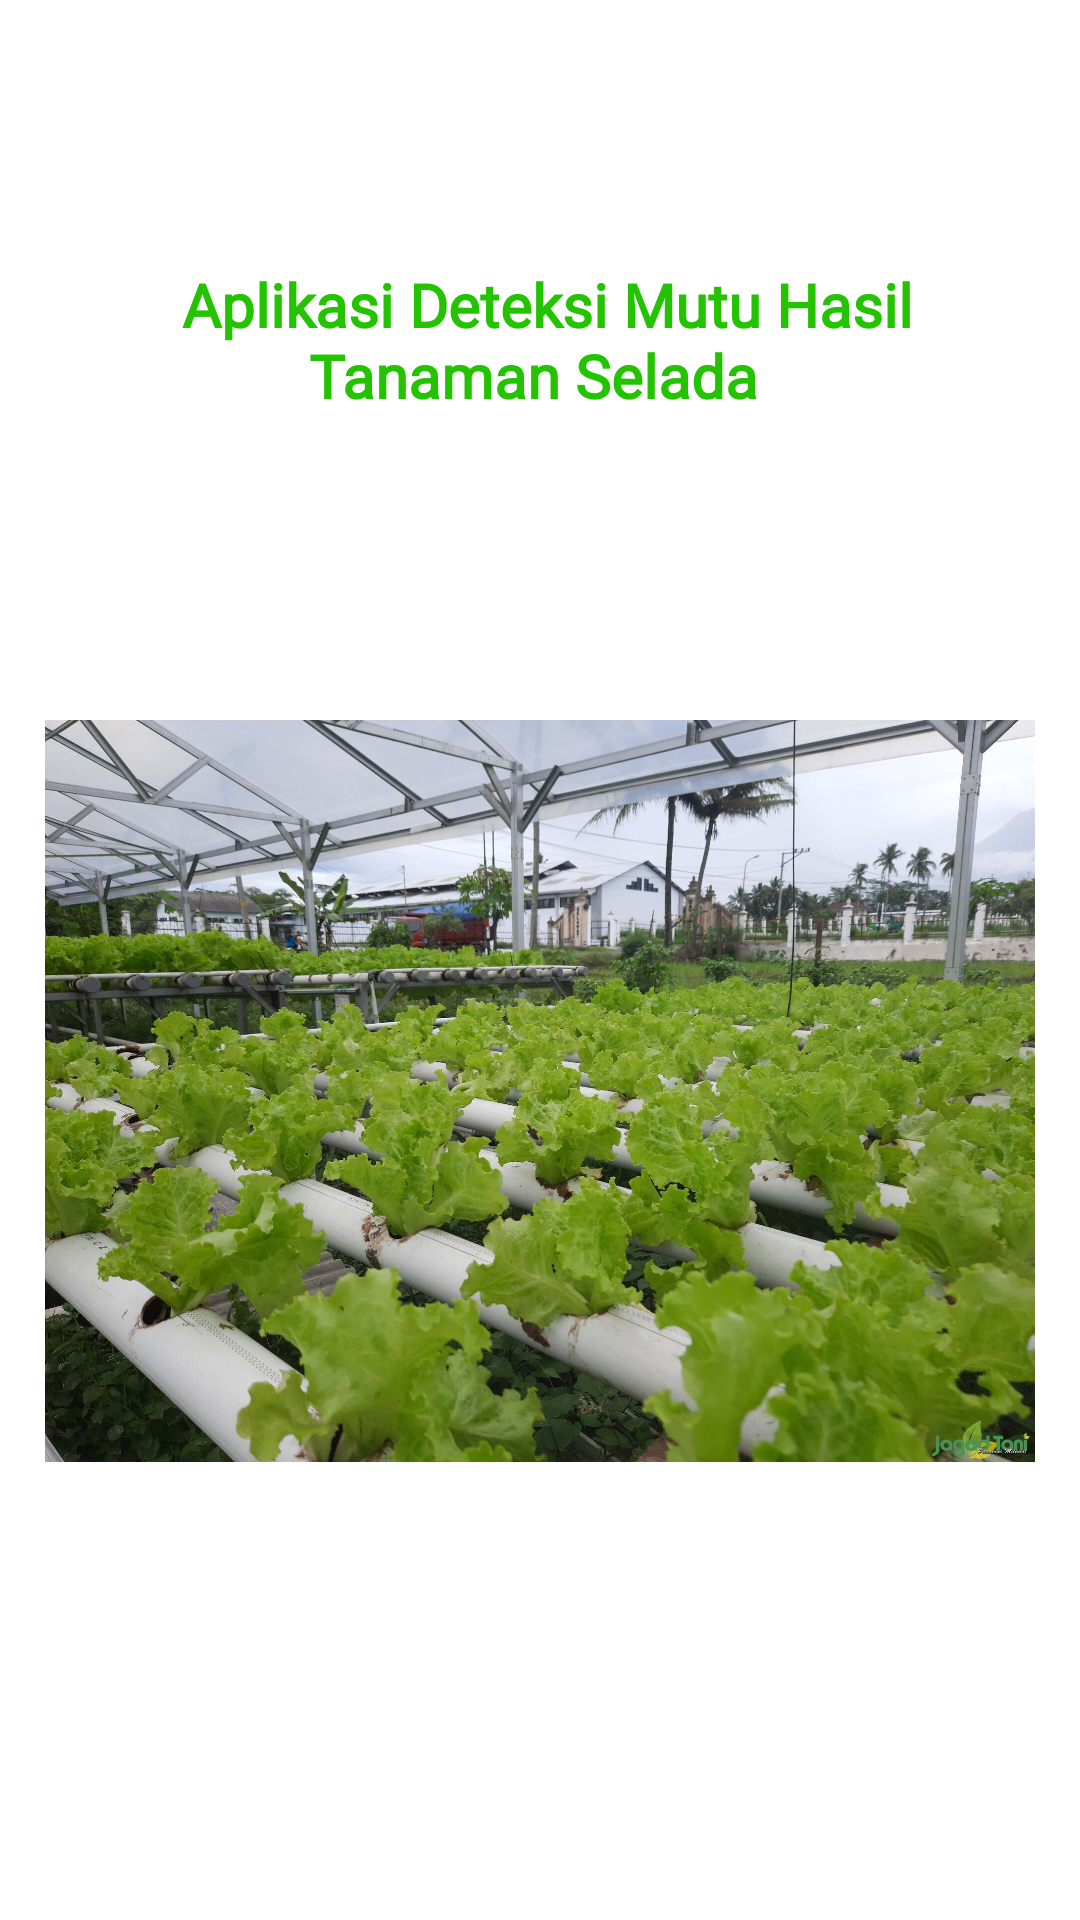

Produce the Android XML layout that renders to this screen, including the resource entries it uses.
<!-- AndroidManifest.xml: application theme Theme.DeteksiSelada -->
<!-- res/layout/activity_splashscreen.xml -->
<?xml version="1.0" encoding="utf-8"?>
<RelativeLayout xmlns:android="http://schemas.android.com/apk/res/android"
    xmlns:app="http://schemas.android.com/apk/res-auto"
    xmlns:tools="http://schemas.android.com/tools"
    android:layout_width="match_parent"
    android:layout_height="match_parent"
    tools:context=".splashscreen">

    <ImageView
        android:id="@+id/imageView2"
        android:layout_width="370dp"
        android:layout_height="370dp"
        android:layout_below="@+id/textView"
        android:layout_alignParentStart="true"
        android:layout_alignParentEnd="true"
        android:layout_marginStart="15dp"
        android:layout_marginTop="40dp"
        android:layout_marginEnd="15dp"
        app:srcCompat="@drawable/gambar" />

    <TextView
        android:id="@+id/textView"
        android:layout_width="wrap_content"
        android:layout_height="wrap_content"
        android:layout_marginTop="88dp"
        android:fontFamily="@font/archivo_black"
        android:gravity="center"
        android:paddingLeft="35dp"
        android:paddingRight="35dp"
        android:text=" Aplikasi Deteksi Mutu Hasil Tanaman Selada "
        android:textSize="20sp"
        android:textStyle="bold"
        android:textColor="#24C300" />
</RelativeLayout>
<!-- resources referenced by this layout -->
<resources>
  <!-- drawable gambar: jpg bitmap (drawable-xxhdpi, 500344 bytes) -->
  <style name="Theme.DeteksiSelada" parent="Theme.MaterialComponents.DayNight.NoActionBar">
          
          <item name="colorPrimary">@color/purple_500</item>
          <item name="colorPrimaryVariant">@color/purple_700</item>
          <item name="colorOnPrimary">@color/white</item>
          
          <item name="colorSecondary">@color/teal_200</item>
          <item name="colorSecondaryVariant">@color/teal_700</item>
          <item name="colorOnSecondary">@color/black</item>
          
          <item name="android:statusBarColor" tools:targetApi="l">?attr/colorPrimaryVariant</item>
          
      </style>
  <!-- not gathered from this repository: default colours our renderer supplied (Android Studio template values) -->
  <color name="purple_500">#FF6200EE</color>
  <color name="purple_700">#FF3700B3</color>
  <color name="teal_200">#FF03DAC5</color>
  <color name="teal_700">#FF018786</color>
  <color name="black">#FF000000</color>
  <color name="white">#FFFFFFFF</color>
</resources>
